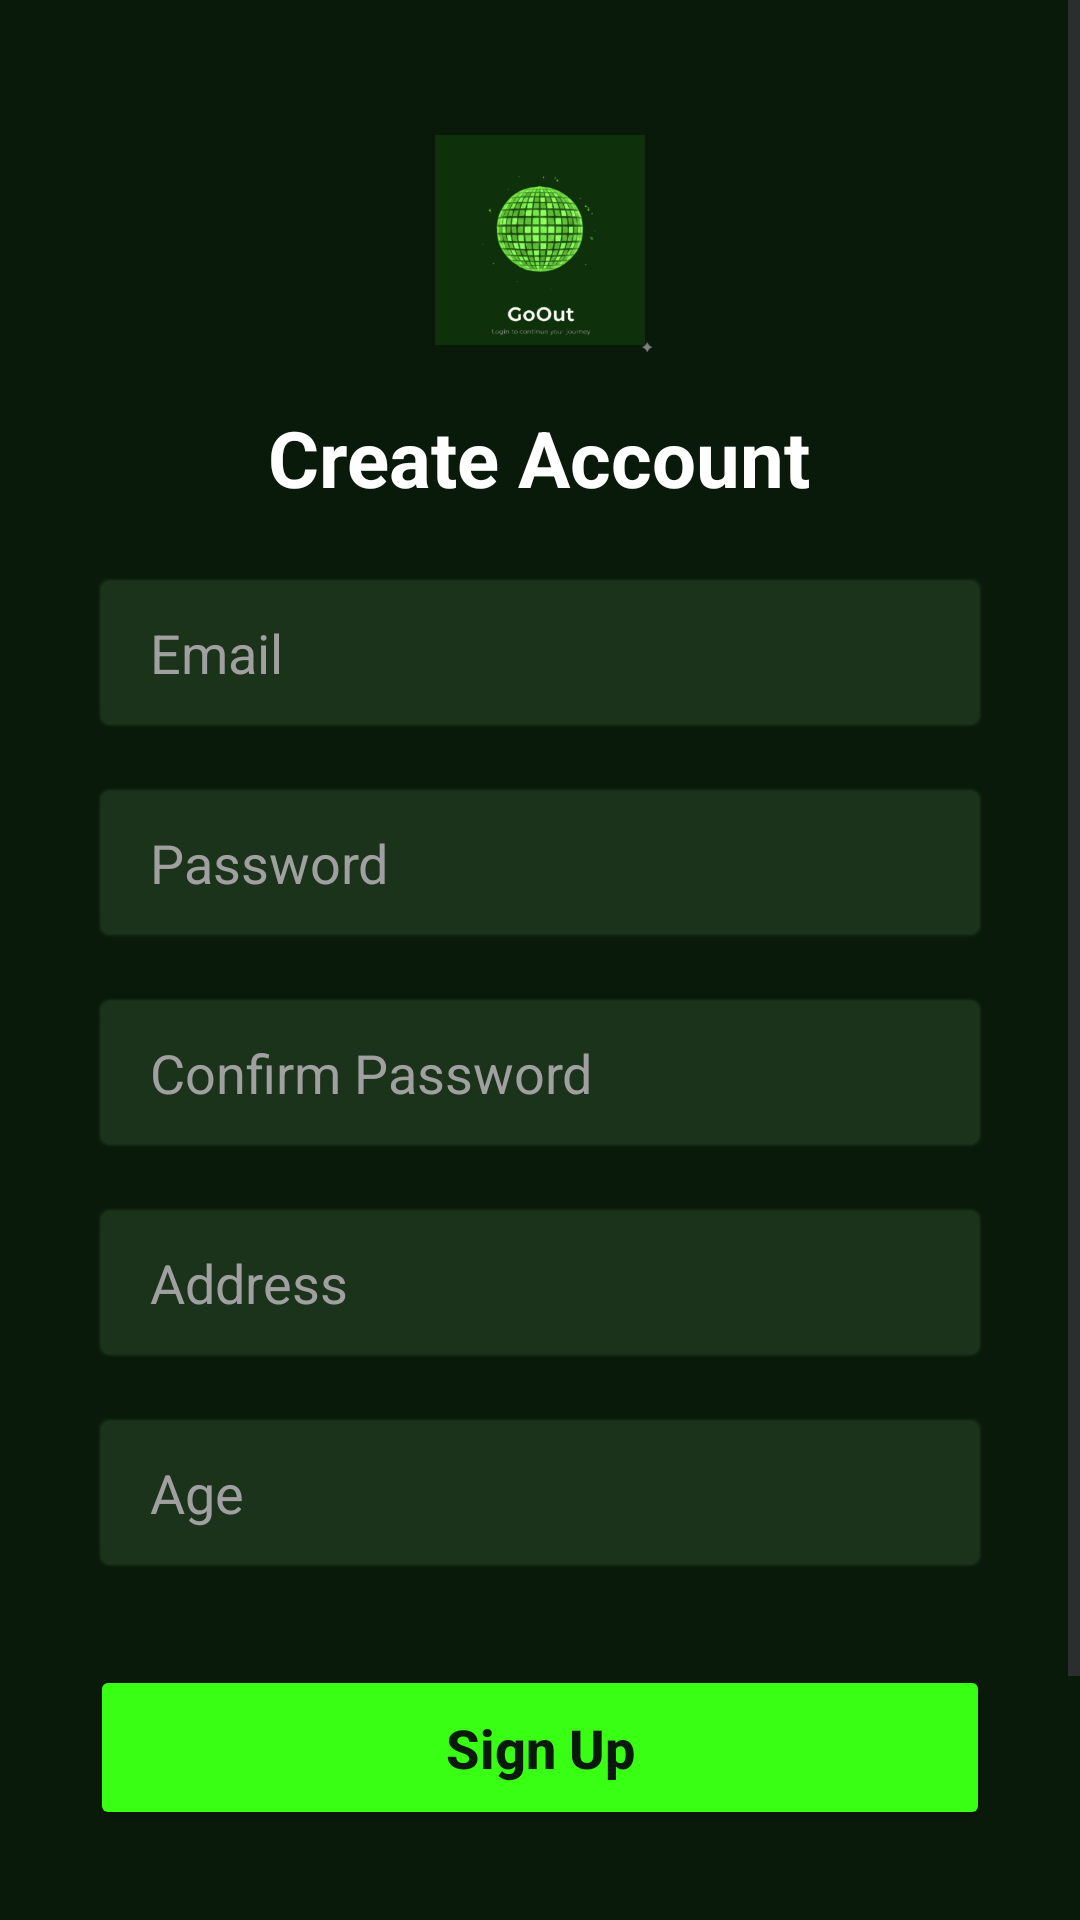

Produce the Android XML layout that renders to this screen, including the resource entries it uses.
<!-- AndroidManifest.xml: application theme Theme.GoOut -->
<!-- res/layout/activity_signup.xml -->
<?xml version="1.0" encoding="utf-8"?>
<ScrollView xmlns:android="http://schemas.android.com/apk/res/android"
    android:layout_width="match_parent"
    android:layout_height="match_parent"
    android:fillViewport="true"
    android:background="#0A1A0A">

    <LinearLayout
        android:layout_width="match_parent"
        android:layout_height="wrap_content"
        android:orientation="vertical"
        android:padding="30dp"
        android:gravity="center_horizontal">

        
        <FrameLayout
            android:layout_width="wrap_content"
            android:layout_height="wrap_content"
            android:layout_marginTop="10dp">

            <View
                android:id="@+id/signup_glow_view"
                android:layout_width="70dp"
                android:layout_height="70dp"
                android:layout_gravity="center"
                android:background="@android:drawable/screen_background_light_transparent"
                android:backgroundTint="#39FF14"
                android:alpha="0.2" />

            <ImageView
                android:id="@+id/signup_logo"
                android:layout_width="80dp"
                android:layout_height="80dp"
                android:src="@drawable/logo"
                android:contentDescription="Small Logo" />
        </FrameLayout>

        <TextView
            android:layout_width="wrap_content"
            android:layout_height="wrap_content"
            android:text="Create Account"
            android:textColor="#FFFFFF"
            android:textSize="26sp"
            android:textStyle="bold"
            android:layout_marginTop="15dp" />

        
        <EditText
            android:id="@+id/signup_email"
            android:layout_width="match_parent"
            android:layout_height="55dp"
            android:hint="Email"
            android:textColorHint="#A0A0A0"
            android:textColor="#FFFFFF"
            android:paddingHorizontal="20dp"
            android:inputType="textEmailAddress"
            android:layout_marginTop="20dp"
            android:background="@android:drawable/editbox_background_normal"
            android:backgroundTint="#1A331A" />

        
        <EditText
            android:id="@+id/signup_password"
            android:layout_width="match_parent"
            android:layout_height="55dp"
            android:hint="Password"
            android:textColorHint="#A0A0A0"
            android:textColor="#FFFFFF"
            android:paddingHorizontal="20dp"
            android:inputType="textPassword"
            android:layout_marginTop="15dp"
            android:background="@android:drawable/editbox_background_normal"
            android:backgroundTint="#1A331A" />

        
        <EditText
            android:id="@+id/signup_confirm_password"
            android:layout_width="match_parent"
            android:layout_height="55dp"
            android:hint="Confirm Password"
            android:textColorHint="#A0A0A0"
            android:textColor="#FFFFFF"
            android:paddingHorizontal="20dp"
            android:inputType="textPassword"
            android:layout_marginTop="15dp"
            android:background="@android:drawable/editbox_background_normal"
            android:backgroundTint="#1A331A" />

        
        <EditText
            android:id="@+id/signup_address"
            android:layout_width="match_parent"
            android:layout_height="55dp"
            android:hint="Address"
            android:textColorHint="#A0A0A0"
            android:textColor="#FFFFFF"
            android:paddingHorizontal="20dp"
            android:inputType="textPostalAddress"
            android:layout_marginTop="15dp"
            android:background="@android:drawable/editbox_background_normal"
            android:backgroundTint="#1A331A" />

        
        <EditText
            android:id="@+id/signup_age"
            android:layout_width="match_parent"
            android:layout_height="55dp"
            android:hint="Age"
            android:textColorHint="#A0A0A0"
            android:textColor="#FFFFFF"
            android:paddingHorizontal="20dp"
            android:inputType="number"
            android:layout_marginTop="15dp"
            android:background="@android:drawable/editbox_background_normal"
            android:backgroundTint="#1A331A" />

        
        <Button
            android:id="@+id/signup_button"
            android:layout_width="match_parent"
            android:layout_height="55dp"
            android:text="Sign Up"
            android:backgroundTint="#39FF14"
            android:textColor="#0A1A0A"
            android:textStyle="bold"
            android:textSize="18sp"
            android:textAllCaps="false"
            android:layout_marginTop="30dp" />

        
        <TextView
            android:id="@+id/signup_status_text"
            android:layout_width="wrap_content"
            android:layout_height="wrap_content"
            android:layout_marginTop="15dp"
            android:text=""
            android:textColor="#FFFFFF"
            android:textSize="14sp"
            android:textAlignment="center"
            android:textStyle="bold" />

        
        <TextView
            android:id="@+id/go_to_login"
            android:layout_width="wrap_content"
            android:layout_height="wrap_content"
            android:text="Already have an account? Login"
            android:textColor="#39FF14"
            android:layout_marginTop="20dp"
            android:padding="10dp"
            android:textStyle="bold" />

    </LinearLayout>
</ScrollView>
<!-- resources referenced by this layout -->
<resources>
  <!-- drawable logo: png bitmap (drawable, 52404 bytes) -->
  <style name="Theme.GoOut" parent="Base.Theme.GoOut" />
  <style name="Base.Theme.GoOut" parent="Theme.Material3.DayNight.NoActionBar">
          
          
      </style>
</resources>
